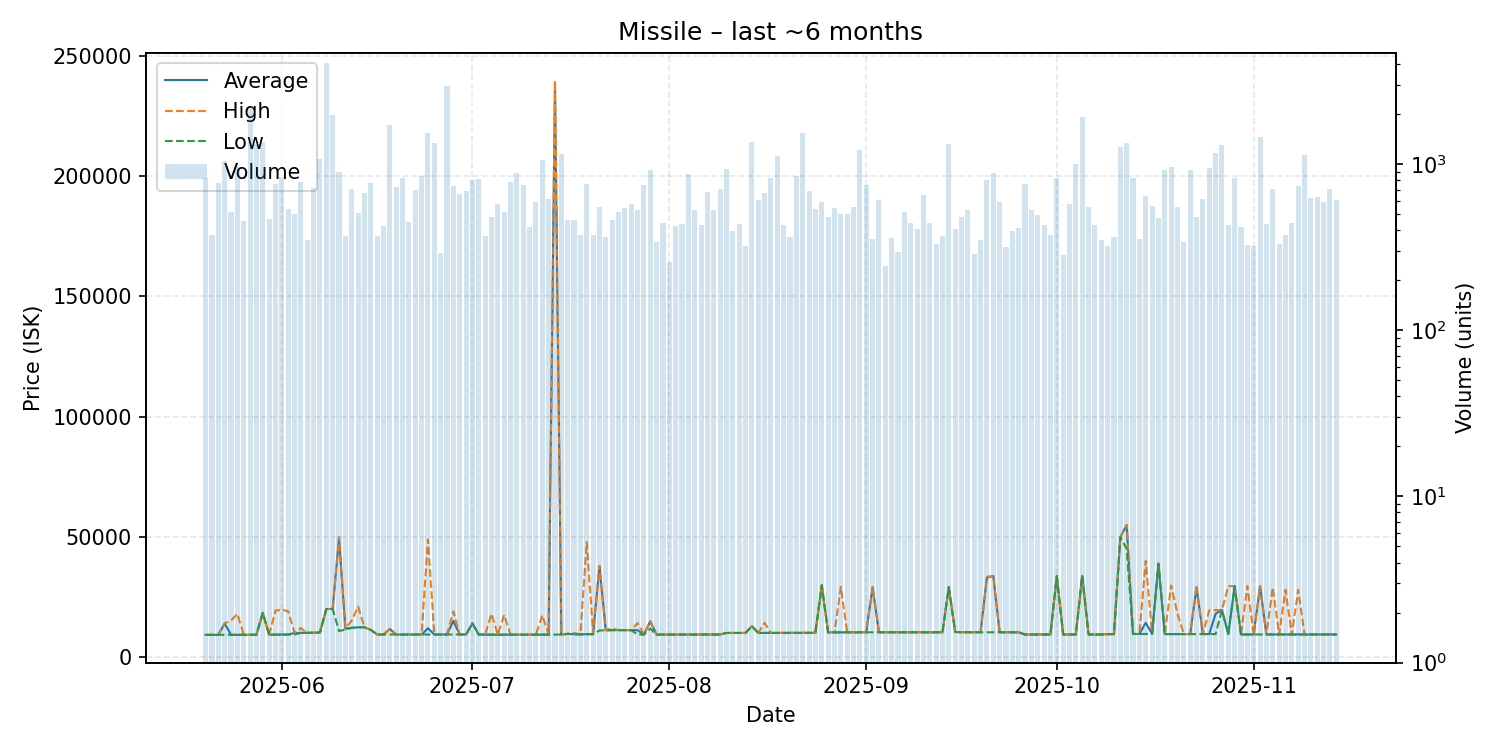

Values plotted in this chart, from the file beside it:
date, average, highest, lowest, order_count, volume
2025-05-20, 9207, 9218, 9206, 134, 828
2025-05-21, 9207, 9207, 9207, 130, 375
2025-05-22, 9213, 9213, 9213, 114, 771
2025-05-23, 13970, 13980, 9215, 164, 1042
2025-05-24, 9217, 15190, 9217, 165, 514
2025-05-25, 9231, 17940, 9220, 207, 954
2025-05-26, 9240, 9241, 9240, 173, 456
2025-05-27, 9252, 9252, 9252, 164, 2173
2025-05-28, 9264, 9264, 9264, 181, 1321
2025-05-29, 18370, 18370, 18370, 171, 1350
2025-05-30, 9290, 9290, 9290, 174, 464
2025-05-31, 9301, 19300, 9300, 225, 759
2025-06-01, 9333, 19760, 9321, 217, 833
2025-06-02, 9351, 18980, 9336, 159, 535
2025-06-03, 10010, 10030, 9360, 155, 500
2025-06-04, 10030, 12000, 10020, 155, 779
2025-06-05, 10020, 10020, 10020, 150, 348
2025-06-06, 10110, 10110, 10110, 145, 715
2025-06-07, 10210, 10210, 10210, 203, 1069
2025-06-08, 19960, 19960, 19960, 209, 4042
2025-06-09, 19960, 19960, 19960, 171, 1967
2025-06-10, 49630, 49890, 10800, 153, 897
2025-06-11, 11810, 11980, 11400, 129, 367
2025-06-12, 12120, 15130, 12120, 159, 708
2025-06-13, 12360, 21000, 12360, 138, 508
2025-06-14, 12360, 12360, 12360, 182, 670
2025-06-15, 11290, 11290, 11290, 173, 766
2025-06-16, 9356, 9356, 9356, 140, 369
2025-06-17, 9356, 9356, 9356, 146, 424
2025-06-18, 11670, 11680, 9356, 152, 1717
2025-06-19, 9355, 9355, 9355, 167, 727
2025-06-20, 9356, 9356, 9356, 150, 819
2025-06-21, 9358, 9358, 9356, 155, 450
2025-06-22, 9358, 9358, 9358, 171, 698
2025-06-23, 9359, 9359, 9358, 164, 852
2025-06-24, 11970, 48810, 9360, 188, 1539
2025-06-25, 9357, 9359, 9355, 144, 1332
2025-06-26, 9360, 9360, 9360, 135, 293
2025-06-27, 9358, 9358, 9358, 137, 2937
2025-06-28, 14990, 18960, 9356, 185, 732
2025-06-29, 9356, 9356, 9356, 172, 663
2025-06-30, 9358, 9358, 9358, 127, 690
2025-07-01, 13970, 13970, 13970, 157, 801
2025-07-02, 9359, 9359, 9359, 154, 808
2025-07-03, 9291, 9291, 9291, 134, 371
2025-07-04, 9294, 17980, 9294, 149, 477
2025-07-05, 9298, 9298, 9298, 145, 576
2025-07-06, 9300, 17490, 9298, 171, 513
2025-07-07, 9303, 9303, 9303, 131, 780
2025-07-08, 9290, 9303, 9289, 145, 878
2025-07-09, 9290, 9290, 9290, 140, 744
2025-07-10, 9292, 9292, 9292, 135, 415
2025-07-11, 9292, 9292, 9292, 158, 592
2025-07-12, 9299, 17390, 9297, 165, 1057
2025-07-13, 9299, 9299, 9299, 167, 615
2025-07-14, 239000, 239700, 9307, 130, 545
2025-07-15, 9325, 9325, 9325, 149, 1143
2025-07-16, 9606, 9701, 9600, 124, 457
2025-07-17, 9501, 10010, 9401, 138, 461
2025-07-18, 9403, 9403, 9403, 116, 372
... 119 more rows
